Dataset: data (GitHub, HITSNINJA/Mobilenet_Image_Classification). Classes: glioma tumor, meningioma tumor, no tumor, pituitary tumor.

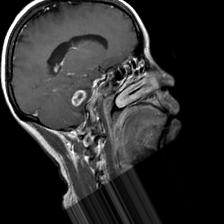
Label: glioma tumor

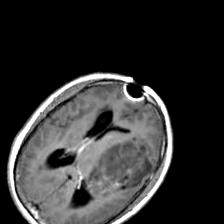
Label: glioma tumor

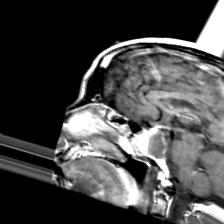
Label: pituitary tumor

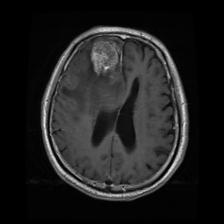
Label: meningioma tumor

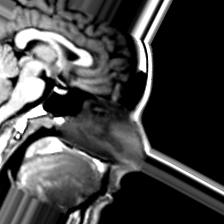
Label: no tumor

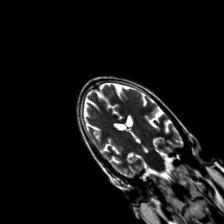
Label: no tumor
